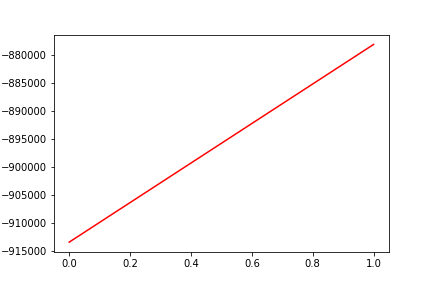

Values plotted in this chart, from the file beside it:
, date, assets
0, 0, -913441
1, 20190207, -878090
